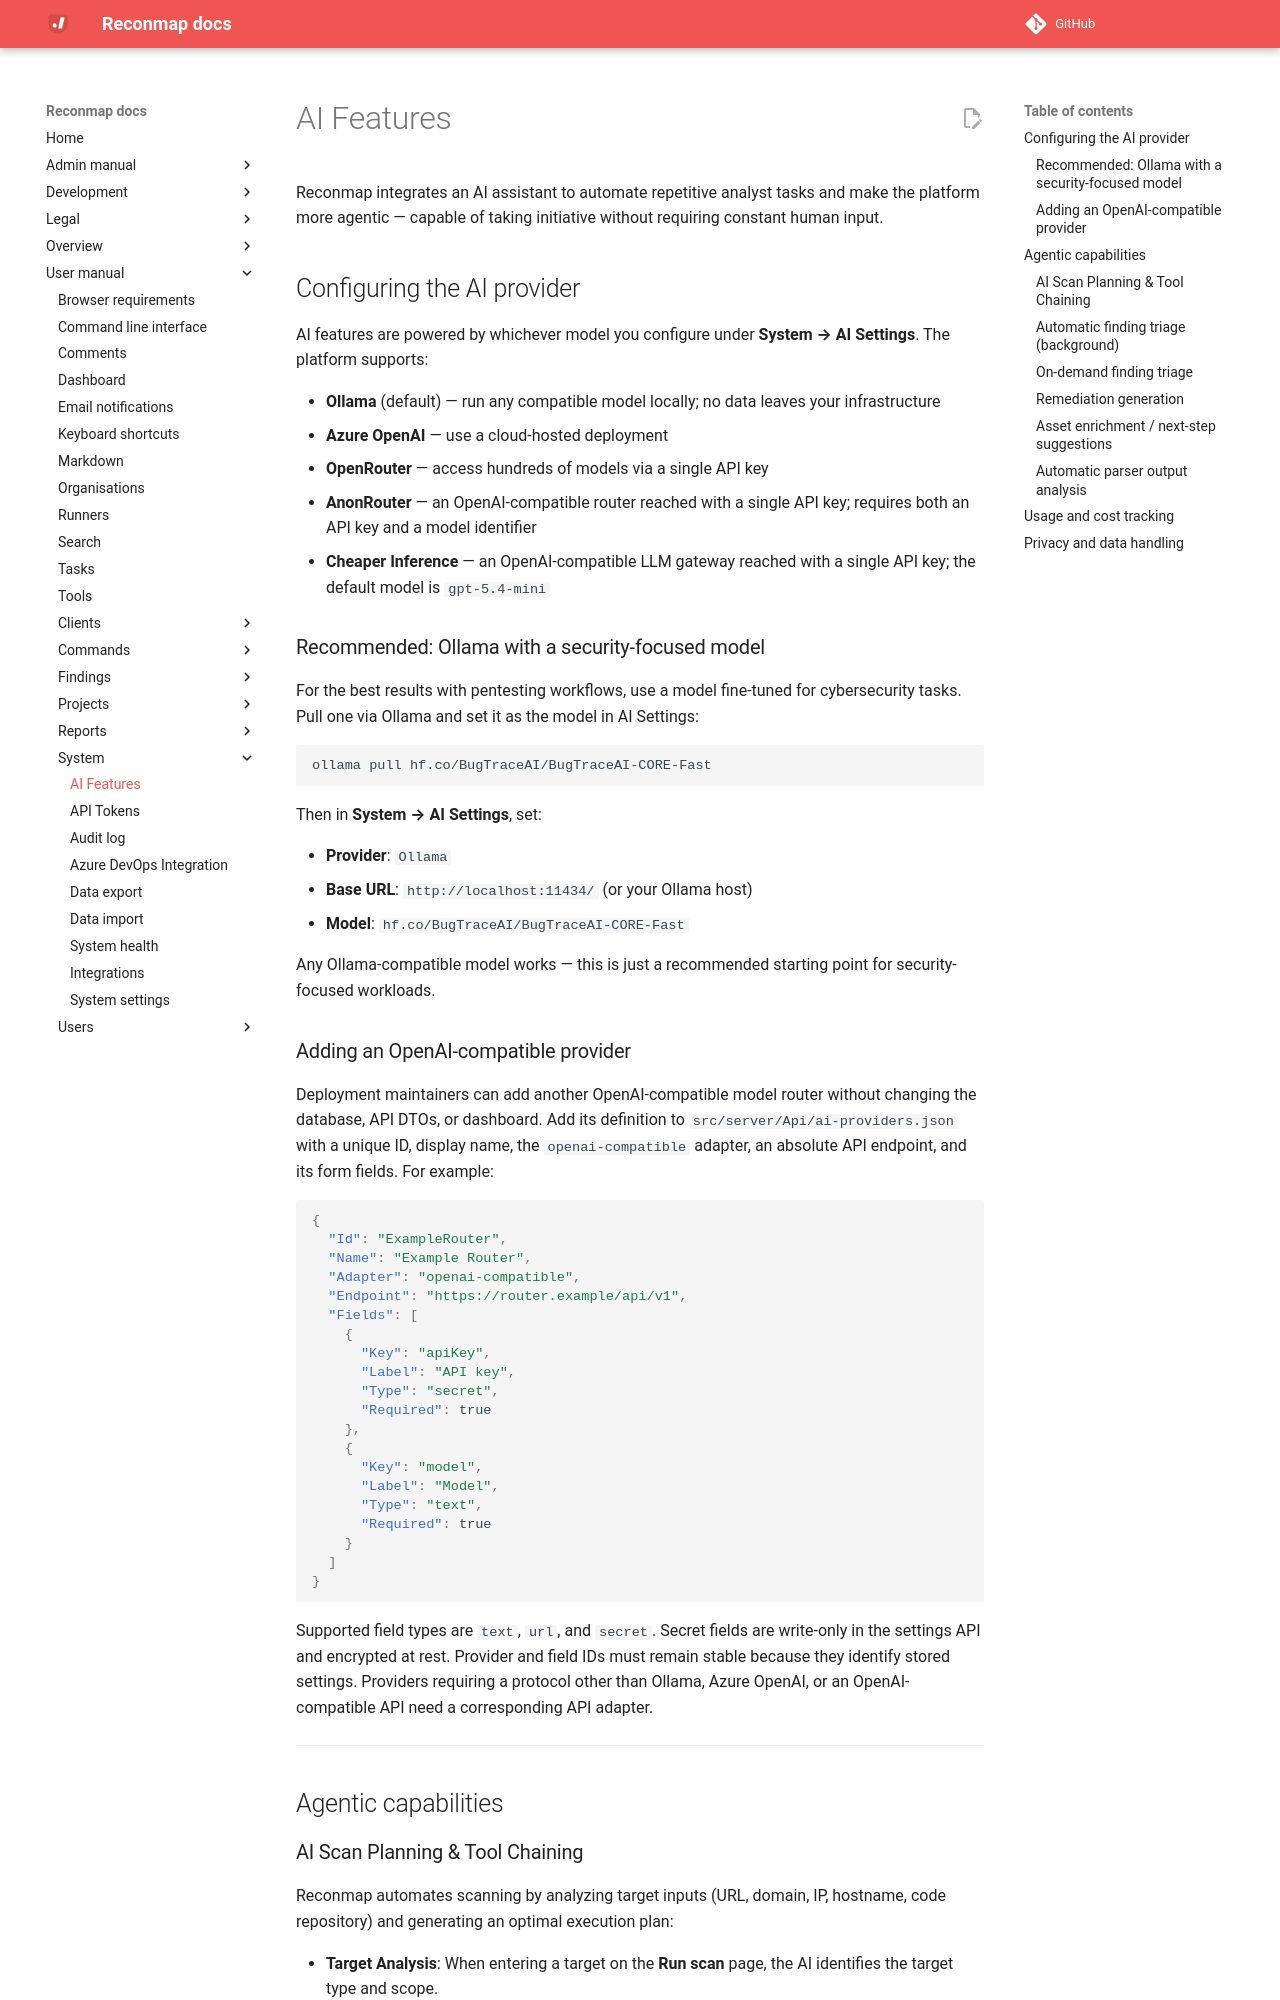

repository: reconmap/reconmap · page: user-manual/system/ai-features/index.html · generator: mkdocs

# AI Features

Reconmap integrates an AI assistant to automate repetitive analyst tasks and make the platform more agentic — capable of taking initiative without requiring constant human input.

## Configuring the AI provider

AI features are powered by whichever model you configure under **System → AI Settings**. The platform supports:

- **Ollama** (default) — run any compatible model locally; no data leaves your infrastructure
- **Azure OpenAI** — use a cloud-hosted deployment
- **OpenRouter** — access hundreds of models via a single API key
- **AnonRouter** — an OpenAI-compatible router reached with a single API key; requires both an API key and a model identifier
- **Cheaper Inference** — an OpenAI-compatible LLM gateway reached with a single API key; the default model is `gpt-5.4-mini`

### Recommended: Ollama with a security-focused model

For the best results with pentesting workflows, use a model fine-tuned for cybersecurity tasks. Pull one via Ollama and set it as the model in AI Settings:

```bash
ollama pull hf.co/BugTraceAI/BugTraceAI-CORE-Fast
```

Then in **System → AI Settings**, set:

- **Provider**: `Ollama`
- **Base URL**: `http://localhost:11434/` (or your Ollama host)
- **Model**: `hf.co/BugTraceAI/BugTraceAI-CORE-Fast`

Any Ollama-compatible model works — this is just a recommended starting point for security-focused workloads.

### Adding an OpenAI-compatible provider

Deployment maintainers can add another OpenAI-compatible model router without
changing the database, API DTOs, or dashboard. Add its definition to
`src/server/Api/ai-providers.json` with a unique ID, display name, the
`openai-compatible` adapter, an absolute API endpoint, and its form fields.
For example:

```json
{
  "Id": "ExampleRouter",
  "Name": "Example Router",
  "Adapter": "openai-compatible",
  "Endpoint": "https://router.example/api/v1",
  "Fields": [
    {
      "Key": "apiKey",
      "Label": "API key",
      "Type": "secret",
      "Required": true
    },
    {
      "Key": "model",
      "Label": "Model",
      "Type": "text",
      "Required": true
    }
  ]
}
```

Supported field types are `text`, `url`, and `secret`. Secret fields are
write-only in the settings API and encrypted at rest. Provider and field IDs
must remain stable because they identify stored settings. Providers requiring
a protocol other than Ollama, Azure OpenAI, or an OpenAI-compatible API need a
corresponding API adapter.

---

## Agentic capabilities
